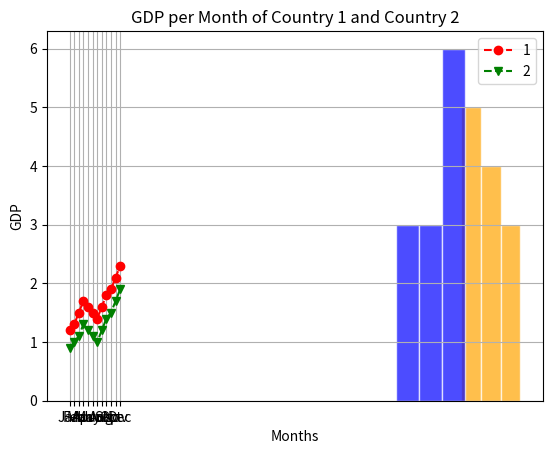
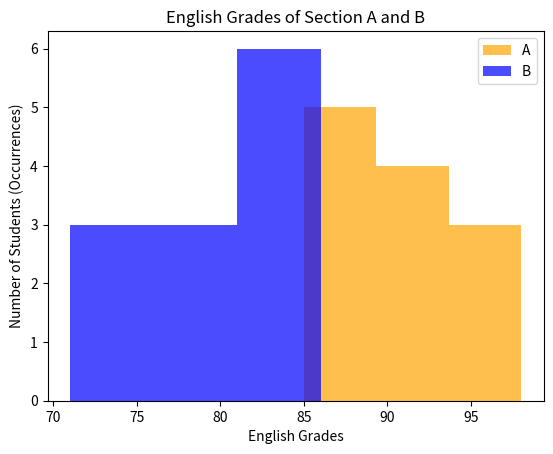
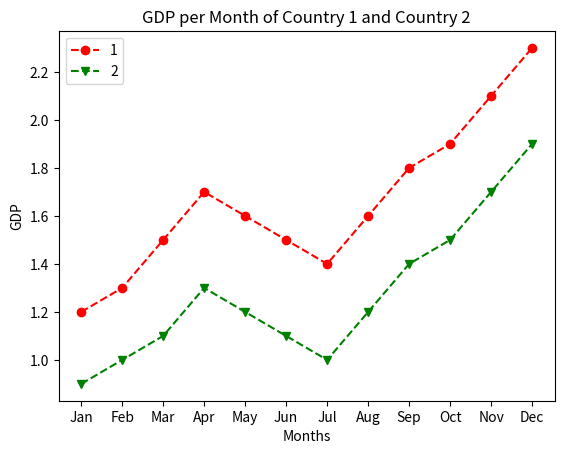

Write Python code to recreate these figures, in order.
import matplotlib.pyplot as plt
import pandas as pd

# Figure - container, axis - data and its points
figure, axis = plt.subplots()
plt.show()

english_grades_section_A = [90, 85, 94, 88, 89, 93, 91, 85, 87, 94, 91, 98]
english_grades_section_B = [75, 83, 86, 77, 71, 84, 75, 84, 83, 77, 76, 83]

months = ['Jan', 'Feb', 'Mar', 'Apr', 'May', 'Jun', 'Jul', 'Aug', 'Sep', 'Oct', 'Nov', 'Dec']
gdp_country1 = [1.2, 1.3, 1.5, 1.7, 1.6, 1.5, 1.4, 1.6, 1.8, 1.9, 2.1, 2.3]  # GDP for country 1
gdp_country2 = [0.9, 1.0, 1.1, 1.3, 1.2, 1.1, 1.0, 1.2, 1.4, 1.5, 1.7, 1.9]  # GDP for country 2

# Version 1 using .hist() to create histograms, messy
figure1, axis1 = plt.subplots()
pd.Series(english_grades_section_A).hist(bins=3, edgecolor="white", alpha=0.7, color="orange", ax=axis1)
pd.Series(english_grades_section_B).hist(bins=3, edgecolor="white", alpha=0.7, color="blue", ax=axis1)
plt.xlabel("English Grades")
plt.ylabel("Number of Students (Occurrences)")
plt.title("English Grades of Section A and B")
plt.legend(["A", "B"])
plt.show()

plt.plot(pd.Series(months), pd.Series(gdp_country1), color="red", marker="o", linestyle="--")
plt.plot(pd.Series(months), pd.Series(gdp_country2), color="green", marker="v", linestyle="--")
plt.xlabel("Months")
plt.ylabel("GDP")
plt.title("GDP per Month of Country 1 and Country 2")
plt.legend(["1", "2"])
plt.show()

# Version 2 - can add more data using .hist() to create histograms, cleaner approach and allow more control over the plot
figure2, axis2 = plt.subplots()
axis2.hist(english_grades_section_A, bins=3, alpha=0.7, label='Section A', color="orange")
axis2.hist(english_grades_section_B, bins=3, alpha=0.7, label='Section B', color="blue")
axis2.set_xlabel("English Grades")
axis2.set_ylabel("Number of Students (Occurrences)")
axis2.set_title("English Grades of Section A and B")
axis2.legend(["A", "B"])
plt.show()

figure3, axis3 = plt.subplots()
axis3.plot(pd.Series(months), pd.Series(gdp_country1), label="Country 1", color="red", marker="o", linestyle="--")
axis3.plot(pd.Series(months), pd.Series(gdp_country2), label="Country 2", color="green", marker="v", linestyle="--")
axis3.set_xlabel("Months")
axis3.set_ylabel("GDP")
axis3.set_title("GDP per Month of Country 1 and Country 2")
axis3.legend(["1", "2"])
plt.show()


# .plot = linear
# .hist = histogram
# .scatter = scatter plot
